Image classification data set "dataset" (schwein69/VA_Project on GitHub). Class labels (5): fist, index finger pointing, open palm, pinch, two fingers.

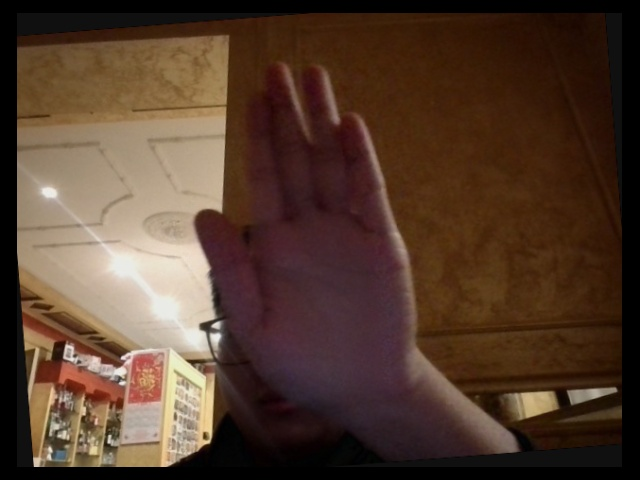
Label: open palm

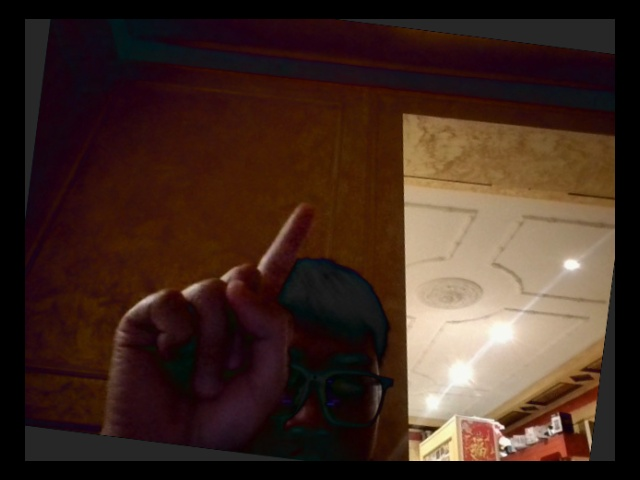
Label: index finger pointing

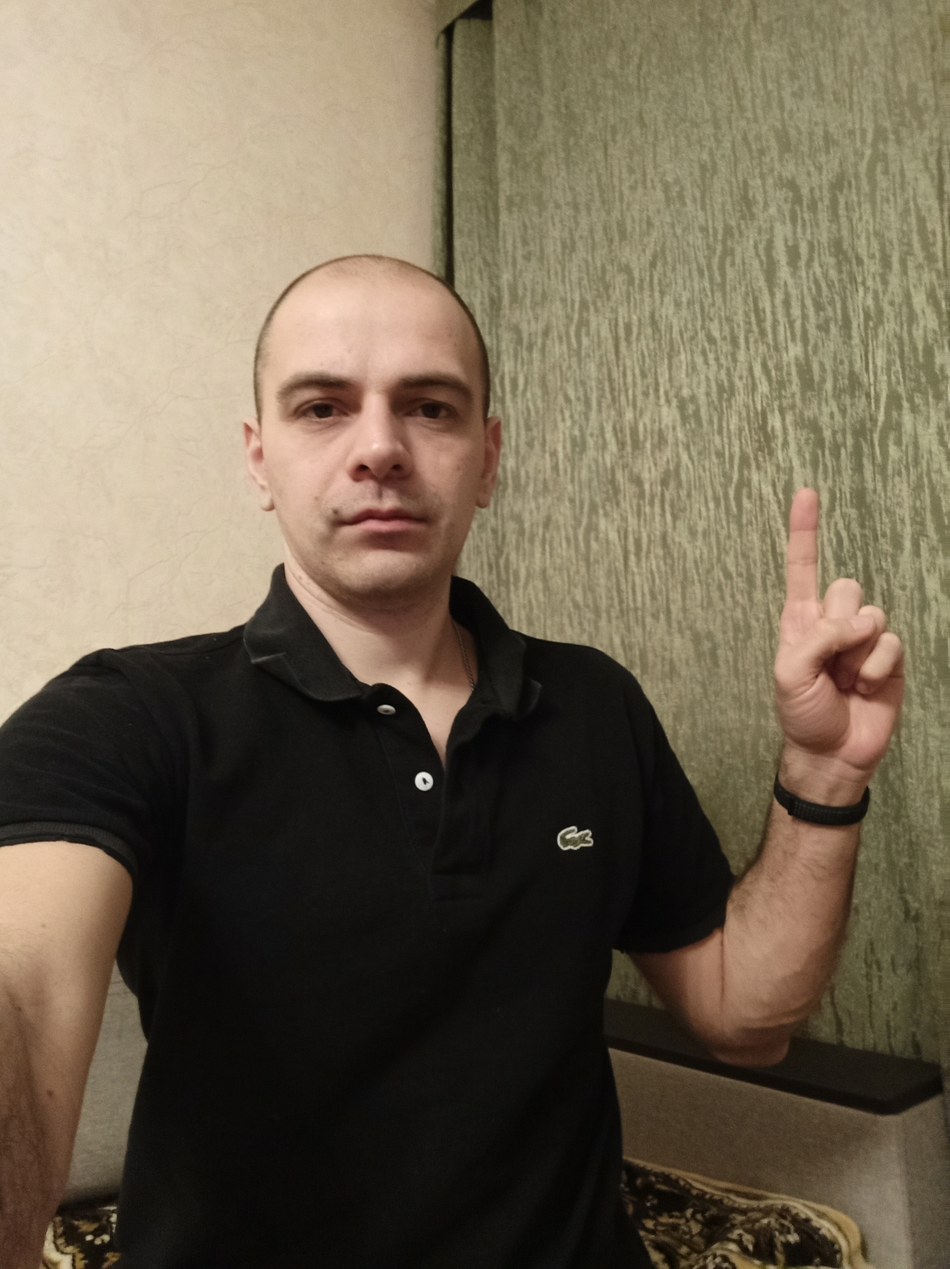
Label: index finger pointing

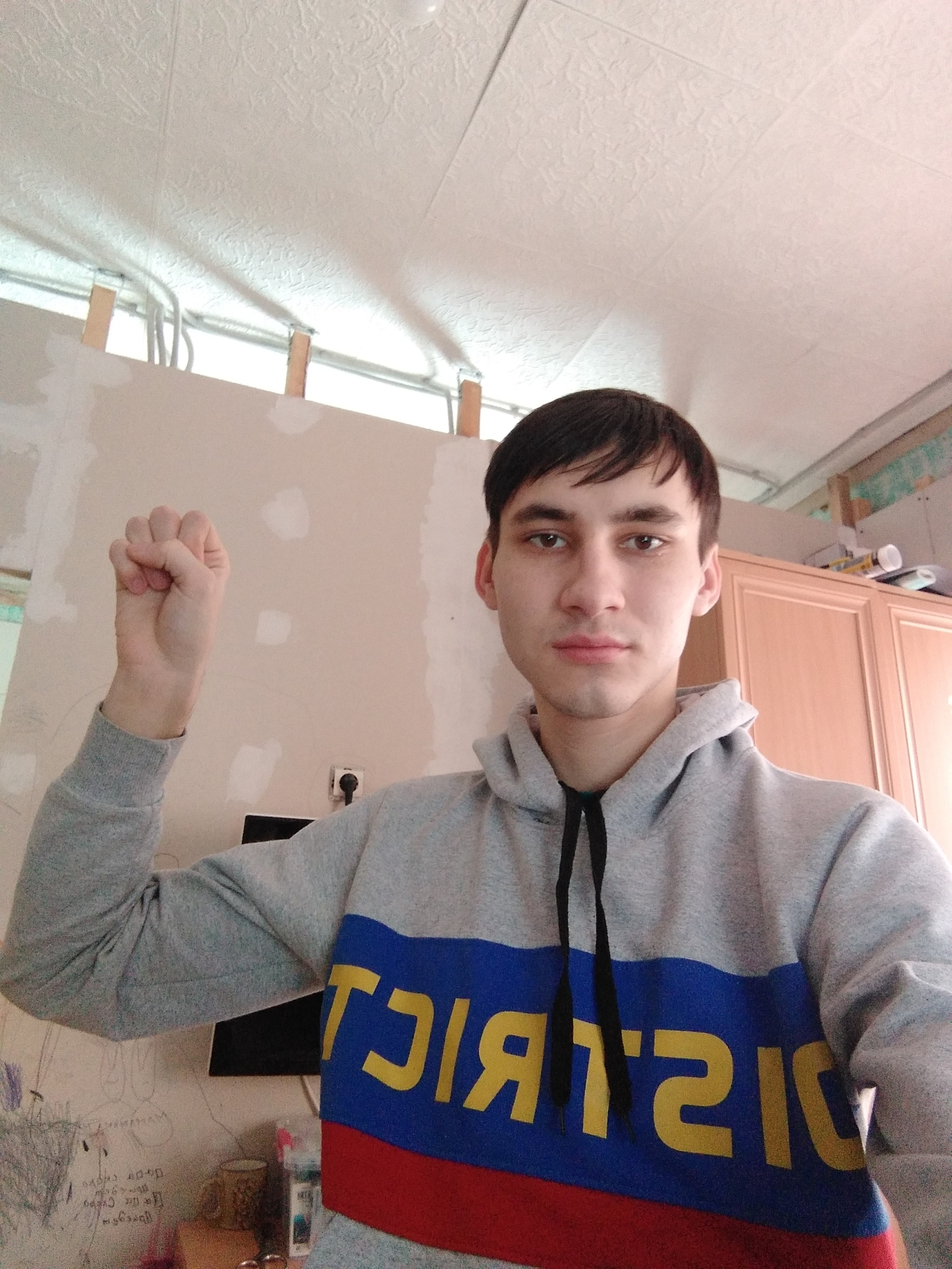
Label: fist

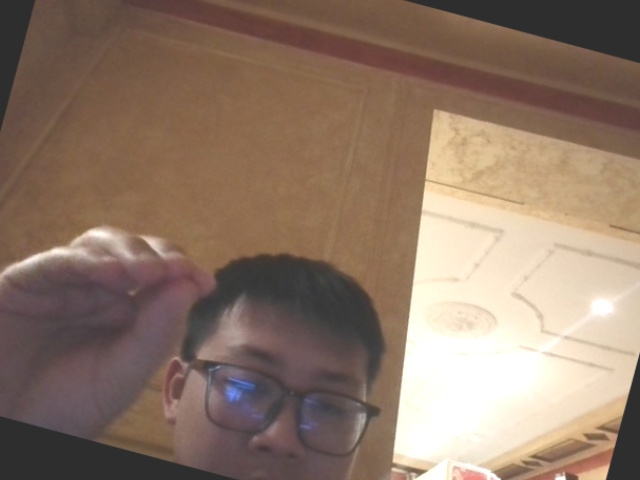
Label: pinch

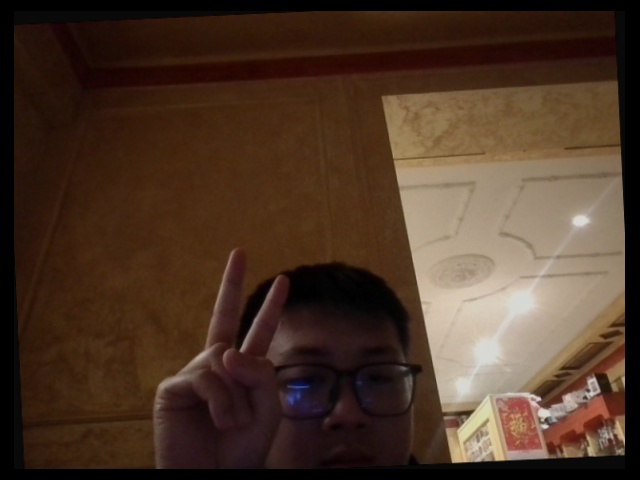
Label: two fingers
